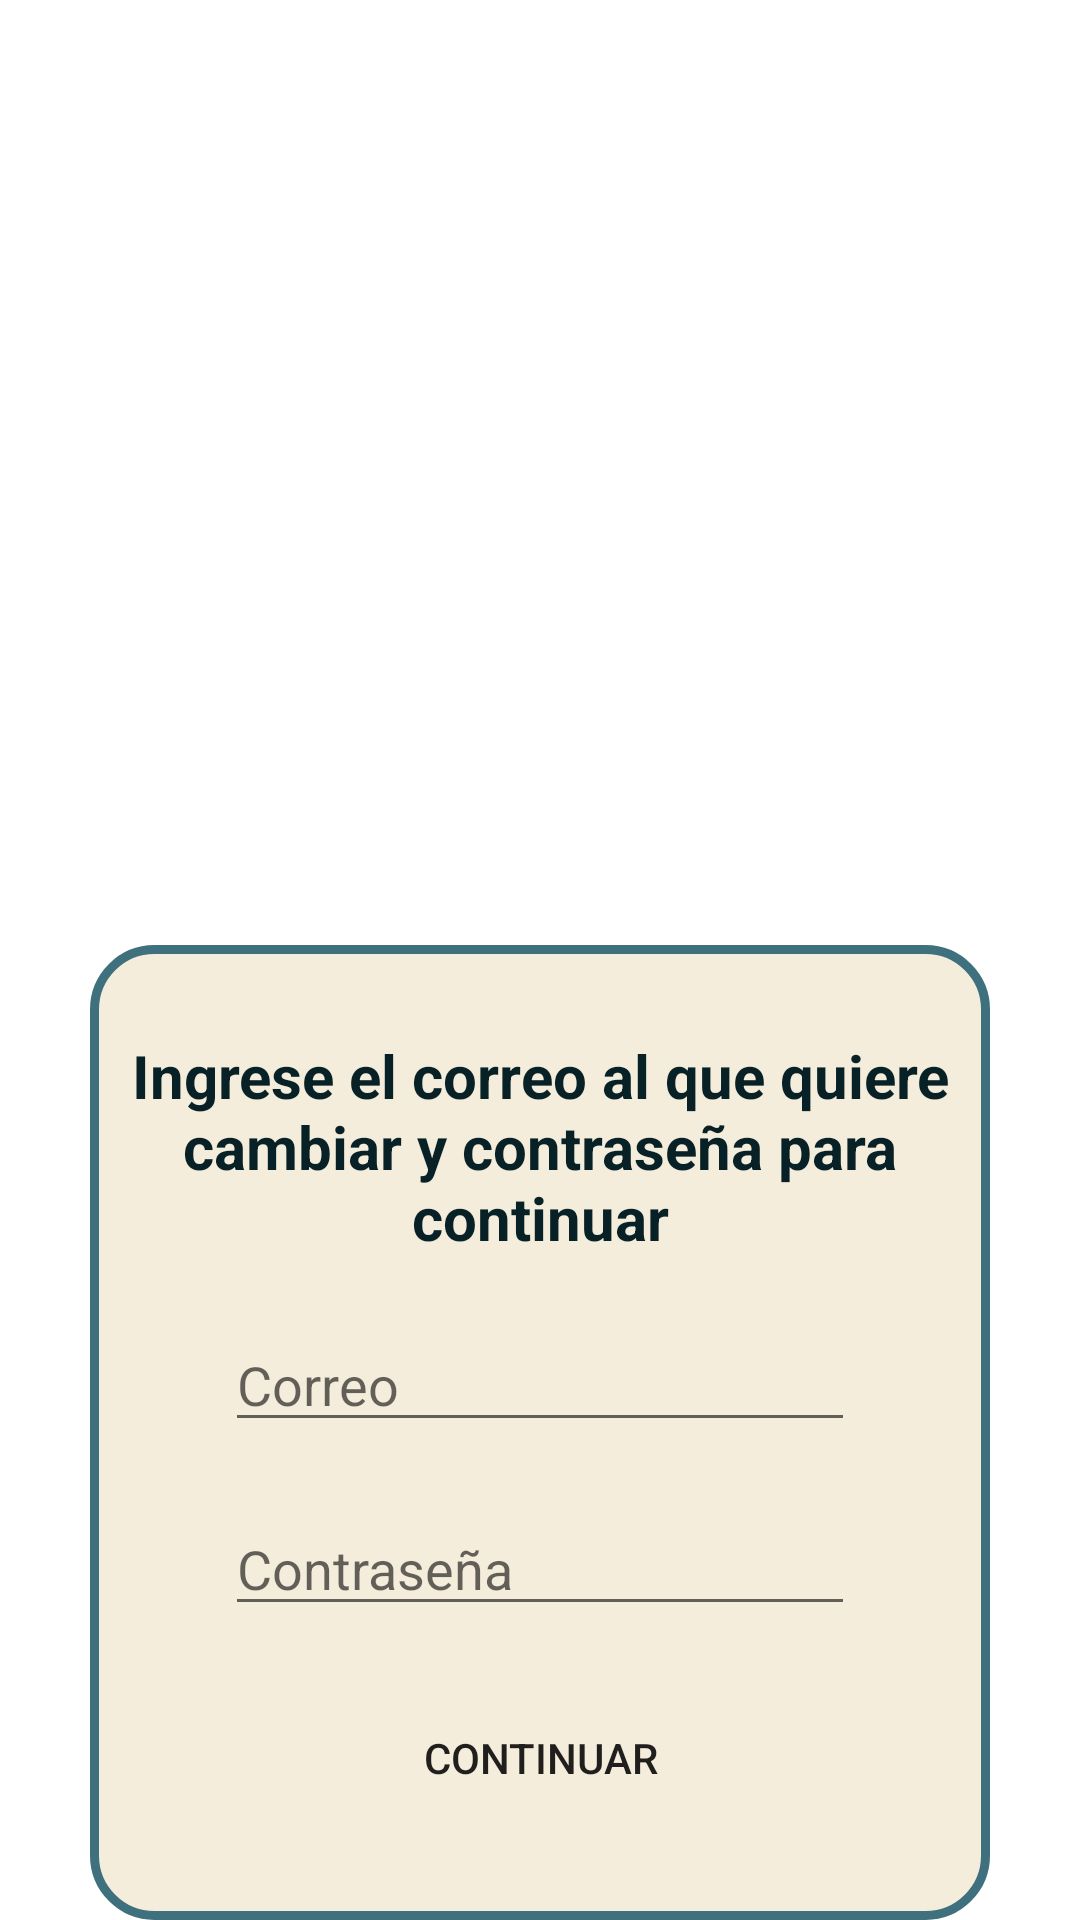

The Android layout XML behind this screen, and the referenced resources:
<!-- AndroidManifest.xml: application theme Theme.PueblosDB -->
<!-- res/layout/dialog_change_email.xml -->
<?xml version="1.0" encoding="utf-8"?>
<androidx.constraintlayout.widget.ConstraintLayout
    xmlns:android="http://schemas.android.com/apk/res/android"
    xmlns:app="http://schemas.android.com/apk/res-auto"
    android:id="@+id/change_email_dialog_layout"
    android:layout_width="300dp"
    android:layout_height="wrap_content">

    <androidx.constraintlayout.widget.ConstraintLayout
        android:id="@+id/email_layout_dialog"
        android:layout_width="300dp"
        android:layout_height="wrap_content"
        android:background="@drawable/rounded_layout_5"
        app:layout_constraintBottom_toBottomOf="parent"
        app:layout_constraintEnd_toEndOf="parent"
        app:layout_constraintStart_toStartOf="parent">

        <TextView
            android:id="@+id/title_dialog"
            android:layout_width="match_parent"
            android:layout_height="wrap_content"
            android:layout_marginStart="10dp"
            android:layout_marginTop="30dp"
            android:layout_marginEnd="10dp"
            android:gravity="center_horizontal"
            android:text="Ingrese el correo al que quiere cambiar y contraseña para continuar"
            android:textColor="@color/dark_blue"
            android:textSize="20sp"
            android:textStyle="bold"
            app:layout_constraintBottom_toTopOf="@+id/email_email_dialog"
            app:layout_constraintEnd_toEndOf="parent"
            app:layout_constraintStart_toStartOf="parent"
            app:layout_constraintTop_toTopOf="parent" />

        <EditText
            android:id="@+id/email_email_dialog"
            android:layout_width="wrap_content"
            android:layout_height="wrap_content"
            android:layout_marginTop="20dp"
            android:ems="10"
            android:hint="Correo"
            android:inputType="text"
            app:layout_constraintBottom_toTopOf="@+id/email_password_dialog"
            app:layout_constraintEnd_toEndOf="parent"
            app:layout_constraintStart_toStartOf="parent"
            app:layout_constraintTop_toBottomOf="@+id/title_dialog" />


        <EditText
            android:id="@+id/email_password_dialog"
            android:layout_width="wrap_content"
            android:layout_height="wrap_content"
            android:layout_marginTop="20dp"
            android:ems="10"
            android:hint="Contraseña"
            android:inputType="text"
            app:layout_constraintBottom_toTopOf="@+id/email_confirm_dialog"
            app:layout_constraintEnd_toEndOf="parent"
            app:layout_constraintStart_toStartOf="parent"
            app:layout_constraintTop_toBottomOf="@+id/email_email_dialog" />

        <androidx.appcompat.widget.AppCompatButton
            android:id="@+id/email_confirm_dialog"
            android:layout_width="200dp"
            android:layout_height="wrap_content"
            android:layout_marginTop="20dp"
            android:layout_marginBottom="30dp"
            android:background="@drawable/rounded_button_1"
            android:text="Continuar"
            app:layout_constraintBottom_toBottomOf="parent"
            app:layout_constraintEnd_toEndOf="parent"
            app:layout_constraintStart_toStartOf="parent"
            app:layout_constraintTop_toBottomOf="@+id/email_password_dialog" />

    </androidx.constraintlayout.widget.ConstraintLayout>

</androidx.constraintlayout.widget.ConstraintLayout>
<!-- resources referenced by this layout -->
<resources>
  <color name="dark_blue">#082126</color>
  <!-- drawable rounded_layout_5 (drawable) -->
  <?xml version="1.0" encoding="utf-8"?>
  <shape xmlns:android="http://schemas.android.com/apk/res/android">
      <solid android:color="@color/light_beige"></solid>
      <stroke android:width="3dp"
          android:color="@color/light_blue"/>
      <corners android:radius="20dp"></corners>
  </shape>
  <style name="Theme.PueblosDB" parent="Theme.MaterialComponents.Light.NoActionBar">
          
          <item name="android:statusBarColor">@color/light_beige</item>"
          
          <item name="android:navigationBarColor">@color/dark_blue</item>
  
          
          <item name="colorPrimary">@color/light_blue</item>
          <item name="colorPrimaryVariant">@color/light_blue</item>
          <item name="colorOnPrimary">@color/dark_grey</item>
          
          <item name="colorSecondary">@color/light_coffee</item>
          <item name="colorSecondaryVariant">@color/light_beige</item>
          <item name="colorOnSecondary">@color/white</item>
      </style>
  <color name="light_beige">#F5EDDB</color>
  <color name="light_blue">#3E707D</color>
  <color name="dark_grey">#4D5958</color>
  <color name="light_coffee">#A6896F</color>
  <color name="white">#FFFFFFFF</color>
</resources>
